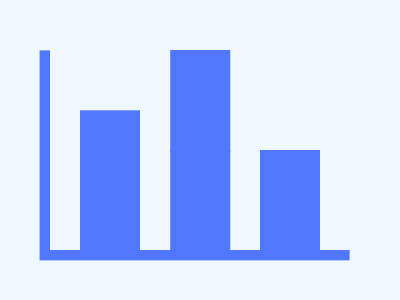

Write the HTML and CSS that draws this image.

<style>*{background:#EFF8FE;color:#4F77FF;margin:110 40-36%210;box-shadow:inset 70q 0,-95q 0,-95q -25vw,-45vw 0,-45vw -42q}&{margin:10%10%40%50;box-shadow:-11q 11q}</style>
<!-- <STYLE>&{background:#19F1;color:4F77FF;margin:50 90%40-20;box-shadow:11q 0,2in 4in 0 58vh#EFF8FE,201q 80vw 0 30vw,25vw 64q,201q 0,70vw 25vw -->
<!--whitespace- <style>*{color:4F77FF;margin:50;*{background:#19e1;margin:100 94%0-42;--s:4lh 0,4lh -5ch,9lh 0,9lh -25vw,14lh 0}box-shadow:var(--s,-5px 5px 0 5q  -->
<!-- <hr size=142><style>*{margin:0 0-10-10;border:53q solid#EFF8FE;*{margin:-140 150 0-210;border-width:100 30 0}+*{margin:0 0 10 190;background:#25FC -->
<!--  <style>*{color:4F77FF;margin:-214 170 414;box-shadow:0 91vw,0 66vw,5lh 91vw,-5lh 91vw,-5lh 81vw,-11q 11q;*{background:#EFF8FE;margin:253-130-364-120 -->
